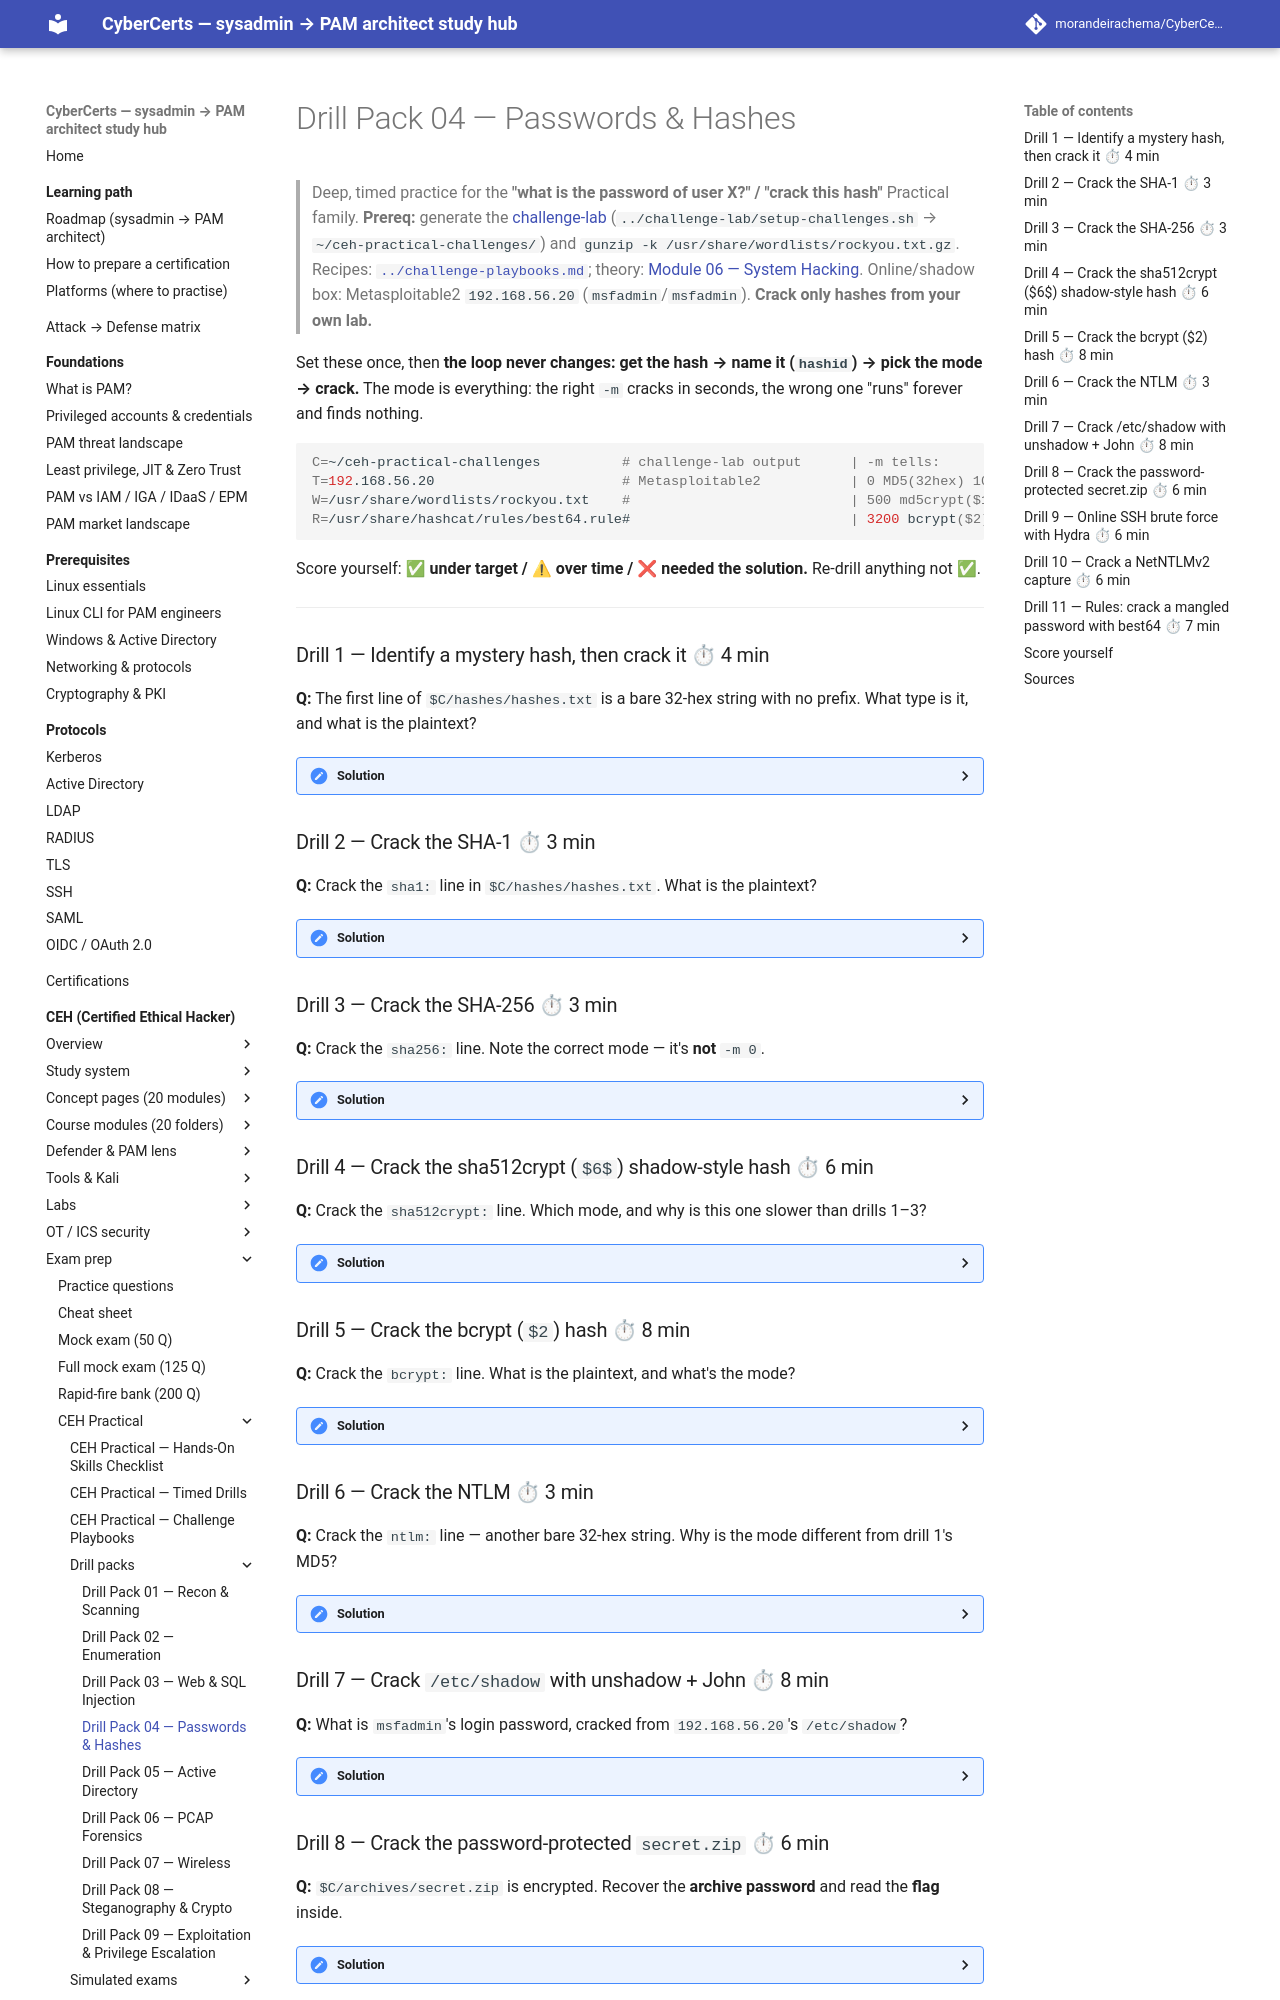

repository: morandeirachema/CyberCerts · page: certs/ceh/practical/drills/04-passwords-and-hashes/index.html · generator: mkdocs

# Drill Pack 04 — Passwords & Hashes

> Deep, timed practice for the **"what is the password of user X?" / "crack this hash"** Practical family. **Prereq:** generate the [challenge-lab](../challenge-lab/README.md) (`../challenge-lab/setup-challenges.sh` → `~/ceh-practical-challenges/`) and `gunzip -k /usr/share/wordlists/rockyou.txt.gz`. Recipes: [`../challenge-playbooks.md`](../challenge-playbooks.md); theory: [Module 06 — System Hacking](../../modules/06-system-hacking/README.md). Online/shadow box: Metasploitable2 `192.168.56.20` (`msfadmin`/`msfadmin`). **Crack only hashes from your own lab.**

Set these once, then **the loop never changes: get the hash → name it (`hashid`) → pick the mode → crack.** The mode is everything: the right `-m` cracks in seconds, the wrong one "runs" forever and finds nothing.

```bash
C=~/ceh-practical-challenges          # challenge-lab output      | -m tells:
T=192.168.56.20                       # Metasploitable2           | 0 MD5(32hex) 100 SHA1(40) 1400 SHA256(64)
W=/usr/share/wordlists/rockyou.txt    #                           | 500 md5crypt($1$) 1800 sha512crypt($6$)
R=/usr/share/hashcat/rules/best64.rule#                           | 3200 bcrypt($2) 1000 NTLM 5600 NetNTLMv2 17200 zip
```

Score yourself: **✅ under target / ⚠ over time / ❌ needed the solution.** Re-drill anything not ✅.

---

### Drill 1 — Identify a mystery hash, then crack it ⏱ 4 min
**Q:** The first line of `$C/hashes/hashes.txt` is a bare 32-hex string with no prefix. What type is it, and what is the plaintext?

<details><summary>Solution</summary>

```bash
grep md5 $C/hashes/hashes.txt              # -> md5: f25a2fc72690b780b2a14e140ef6a9e0
hashid 'f25a2fc72690b780b2a14e140ef6a9e0'  # candidates: MD5, NTLM, ...
echo 'f25a2fc72690b780b2a14e140ef6a9e0' > md5.txt
hashcat -m 0 -a 0 md5.txt $W
```

**You should see** `hashid` list **MD5** *and* **NTLM** (32 hex is ambiguous) — context decides: web-app hashes, not a Windows SAM, so MD5. Hashcat prints `f25a2fc72690b780b2a14e140ef6a9e0:iloveyou` → answer type **MD5** (`-m 0`), plaintext **`iloveyou`**.

⚡ **faster:** for an obvious 32/40/64-hex hash you can skip `hashid` and go straight to `0`/`100`/`1400`. `hashcat -m 0 md5.txt --show` re-prints any result from the potfile instantly.
</details>

### Drill 2 — Crack the SHA-1 ⏱ 3 min
**Q:** Crack the `sha1:` line in `$C/hashes/hashes.txt`. What is the plaintext?

<details><summary>Solution</summary>

```bash
grep sha1 $C/hashes/hashes.txt | awk '{print $2}' > sha1.txt   # 40 hex chars
hashid "$(cat sha1.txt)"                                       # -> SHA-1
hashcat -m 100 -a 0 sha1.txt $W
```

**You should see** `18c28604dd31094a8d69dae60f1bcd347f1afc5a:superman` → answer **`superman`** (SHA-1, `-m 100`).

⚡ **faster:** **40 hex = SHA-1**, always `-m 100`. Length tells you the type — no need to identify every time.
</details>

### Drill 3 — Crack the SHA-256 ⏱ 3 min
**Q:** Crack the `sha256:` line. Note the correct mode — it's **not** `-m 0`.

<details><summary>Solution</summary>

```bash
grep sha256 $C/hashes/hashes.txt | awk '{print $2}' > sha256.txt   # 64 hex chars
hashcat -m 1400 -a 0 sha256.txt $W
```

**You should see** `203b70b5ae883932161bbd0bded9357e763e63afce98b16230be33f0b94c2cc5:trustno1` → answer **`trustno1`** (SHA-256, **`-m 1400`**).

⚡ **faster:** **64 hex = SHA-256 = `-m 1400`.** Classic trap: reaching for MD5 mode on a long hash — check the length first.
</details>

### Drill 4 — Crack the sha512crypt (`$6$`) shadow-style hash ⏱ 6 min
**Q:** Crack the `sha512crypt:` line. Which mode, and why is this one slower than drills 1–3?

<details><summary>Solution</summary>

```bash
grep sha512crypt $C/hashes/hashes.txt | cut -d' ' -f2 > s512.txt   # starts with $6$
hashid "$(cat s512.txt)"                                            # -> sha512crypt
hashcat -m 1800 -a 0 s512.txt $W
# or let John auto-detect:
john --format=sha512crypt s512.txt --wordlist=$W ; john --show s512.txt
```

**You should see** `$6$ceh12345$BPtWux2wJiEi…SswBdZp5MyNL09CXC1:iloveyou` → answer **`iloveyou`** (sha512crypt, **`-m 1800`**).

⚡ **faster:** `$6$` is **salted, thousands of rounds** — deliberately slow versus a raw MD5, but trivial for a top-20 rockyou word. This is the format of a modern Linux `/etc/shadow`.
</details>

### Drill 5 — Crack the bcrypt (`$2`) hash ⏱ 8 min
**Q:** Crack the `bcrypt:` line. What is the plaintext, and what's the mode?

<details><summary>Solution</summary>

```bash
grep bcrypt $C/hashes/hashes.txt | cut -d' ' -f2 > bcrypt.txt
cat bcrypt.txt        # must start with $2a$ / $2b$ / $2y$
hashcat -m 3200 -a 0 bcrypt.txt $W
```

**You should see** (salt is random each generation, so your hash differs) something like `$2y$10$Q9f…<random>…:superman` and `Status....: Cracked` → answer **`superman`** (bcrypt, **`-m 3200`**).

⚡ **faster / gotcha:** bcrypt is **intentionally slow** (cost 10) and CPU-bound — expect minutes, not milliseconds; that's the whole point of bcrypt. **If your line reads `bcrypt: y$10$…` (missing the leading `$2`), prepend it** so hashcat parses it: `sed -i 's/^y\$/\$2y\$/' bcrypt.txt`.
</details>

### Drill 6 — Crack the NTLM ⏱ 3 min
**Q:** Crack the `ntlm:` line — another bare 32-hex string. Why is the mode different from drill 1's MD5?

<details><summary>Solution</summary>

```bash
grep ntlm $C/hashes/hashes.txt | awk '{print $2}' > ntlm.txt
hashid "$(cat ntlm.txt)"                    # MD5 / NTLM — same 32 hex ambiguity as drill 1
hashcat -m 1000 -a 0 ntlm.txt $W
# John equivalent: john --format=nt ntlm.txt --wordlist=$W
```

**You should see** `f773c5db7ddebefa4b0dae7ee8c50aea:trustno1` → answer **`trustno1`** (NTLM, **`-m 1000`**).

⚡ **faster:** MD5 and NTLM are visually identical (32 hex) — **context decides the mode**: a Windows SAM / `secretsdump` dump → NTLM (`1000`); a web-app DB → MD5 (`0`). NTLM is **unsalted**, so it cracks blazingly fast.
</details>
